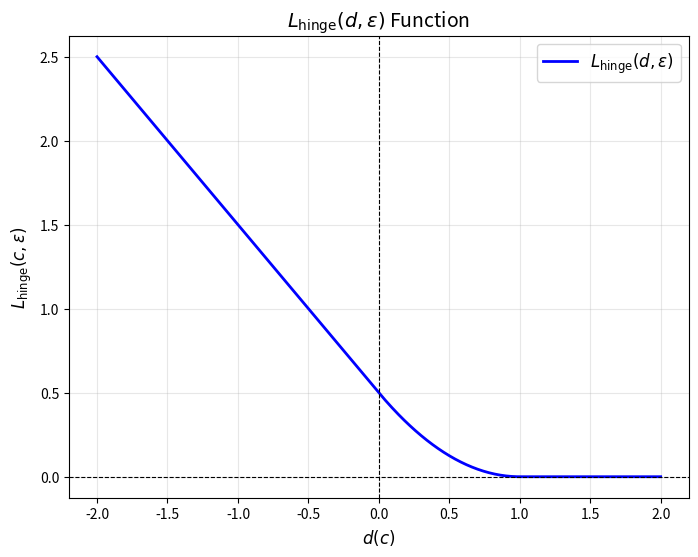

Write the Python code that produced this figure.
import numpy as np
import matplotlib.pyplot as plt

# 定义分段函数
def L_hinge(d, epsilon):
    if d > epsilon:
        return 0
    elif 0 <= d <= epsilon:
        return (1 / (2 * epsilon)) * (d - epsilon) ** 2
    else:  # d < 0
        return (1 / 2) * epsilon - d

# 设置 epsilon 参数
epsilon = 1.0

# 创建输入范围 d(c)
d_values = np.linspace(-2 * epsilon, 2 * epsilon, 500)  # 从 -2ε 到 2ε 的范围
L_values = [L_hinge(d, epsilon) for d in d_values]     # 计算每个点的函数值

# 绘制函数
plt.figure(figsize=(8, 6))
plt.plot(d_values, L_values, label=r"$L_{\mathrm{hinge}}(d, \epsilon)$", color="blue", linewidth=2)
plt.axhline(0, color="black", linestyle="--", linewidth=0.8)
plt.axvline(0, color="black", linestyle="--", linewidth=0.8)
plt.title(r"$L_{\mathrm{hinge}}(d, \epsilon)$ Function", fontsize=14)
plt.xlabel(r"$d(c)$", fontsize=12)
plt.ylabel(r"$L_{\mathrm{hinge}}(c, \epsilon)$", fontsize=12)
plt.grid(alpha=0.3)
plt.legend(fontsize=12)
plt.show()